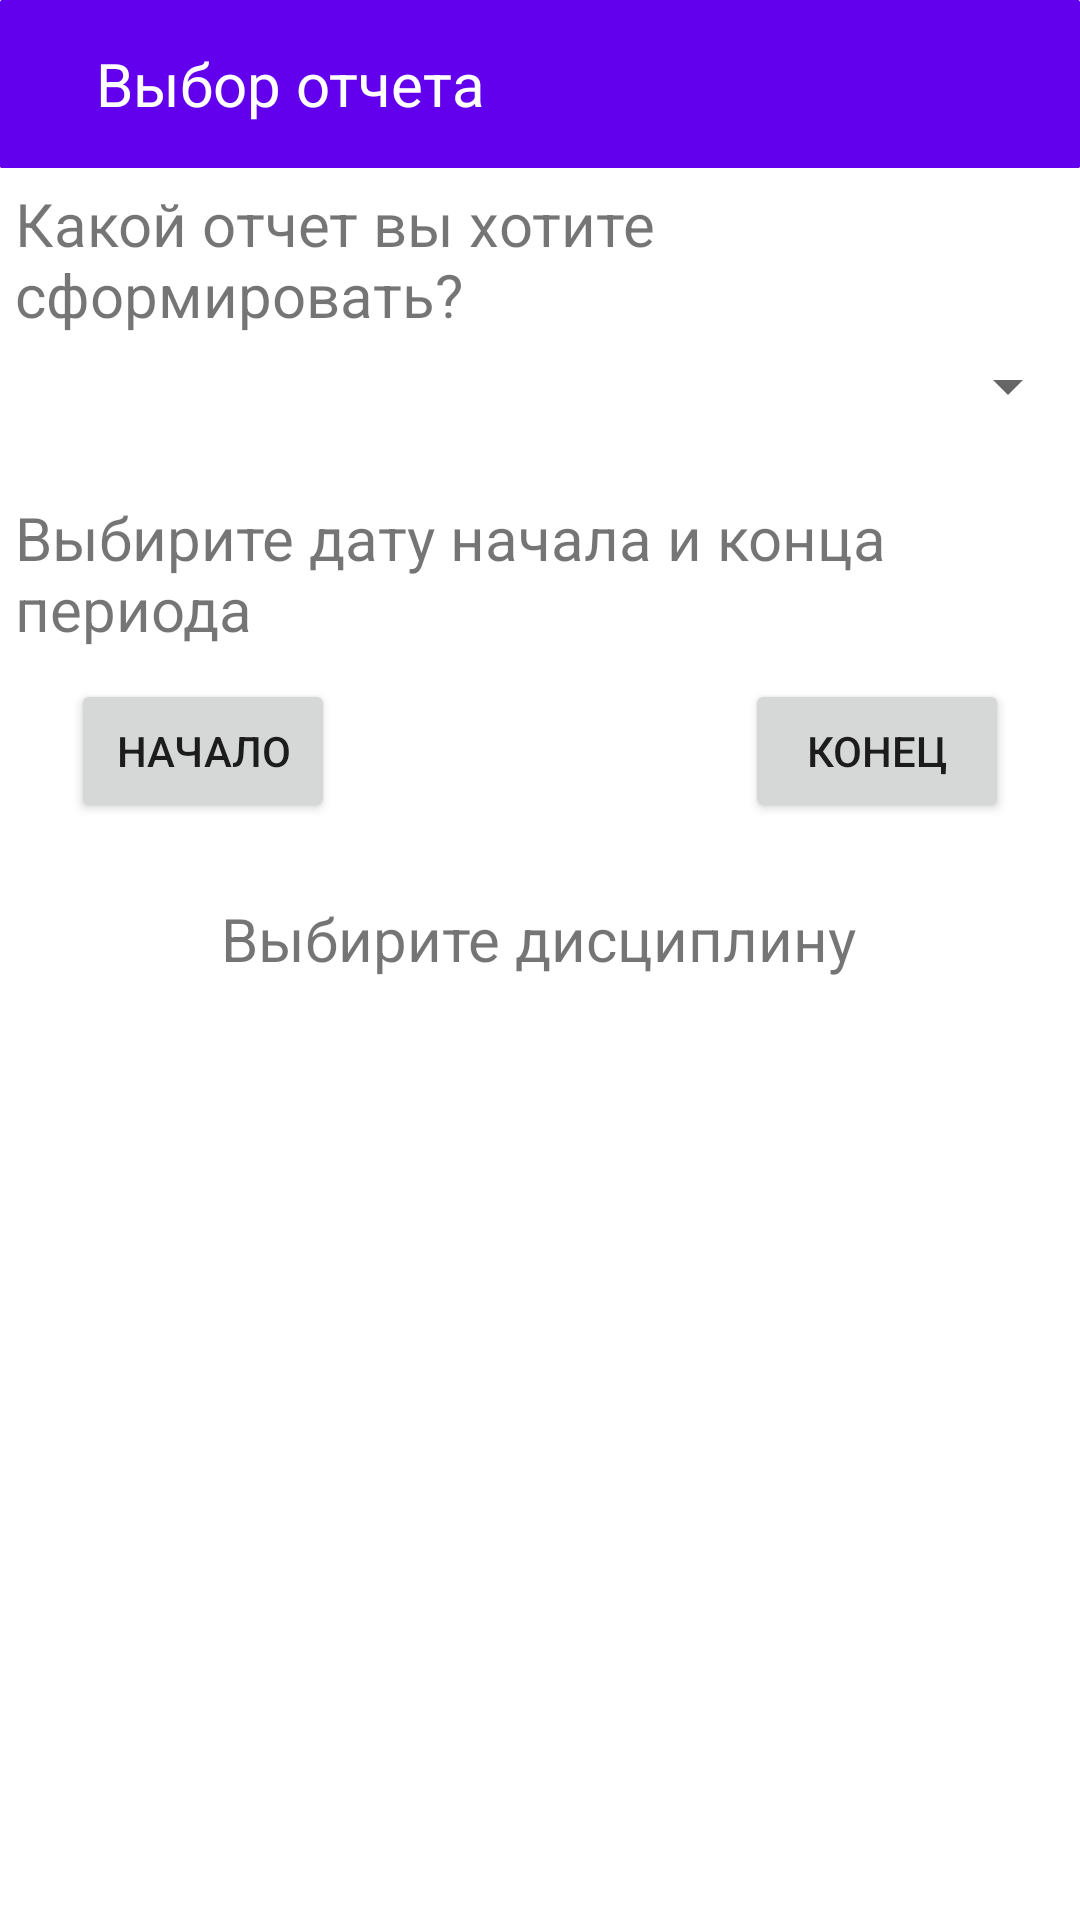

This screen was rendered from an Android layout file. Write that file and the resources it references.
<!-- AndroidManifest.xml: application theme Theme.Schedule -->
<!-- res/layout/reports_dialog.xml -->
<?xml version="1.0" encoding="utf-8"?>
<androidx.constraintlayout.widget.ConstraintLayout xmlns:android="http://schemas.android.com/apk/res/android"
    xmlns:app="http://schemas.android.com/apk/res-auto"
    xmlns:tools="http://schemas.android.com/tools"
    android:layout_width="match_parent"
    android:layout_height="match_parent"
    android:orientation="vertical">

    <androidx.cardview.widget.CardView
        android:id="@+id/cardView"
        android:layout_width="match_parent"
        android:layout_height="?attr/actionBarSize"
        app:cardBackgroundColor="#6200EE"
        app:cardCornerRadius="0.5dp"
        app:cardElevation="0dp"
        app:cardMaxElevation="0dp"
        app:cardPreventCornerOverlap="false"
        app:layout_constraintEnd_toEndOf="parent"
        app:layout_constraintStart_toStartOf="parent"
        app:layout_constraintTop_toTopOf="parent">

        <RelativeLayout
            android:layout_width="match_parent"
            android:layout_height="match_parent">

            <ImageButton
                android:id="@+id/reports_dialog_close"
                android:layout_width="wrap_content"
                android:layout_height="wrap_content"
                android:layout_centerVertical="true"
                android:layout_marginStart="8dp"
                android:background="?attr/selectableItemBackgroundBorderless"
                android:padding="8dp"
                android:src="@drawable/ic_baseline_arrow_back_24" />

            <TextView
                android:layout_width="wrap_content"
                android:layout_height="wrap_content"
                android:layout_centerVertical="true"
                android:layout_marginStart="8dp"
                android:layout_toEndOf="@id/reports_dialog_close"
                android:text="@string/reports_dialog_title"
                android:textColor="@android:color/white"
                android:textSize="20sp" />

        </RelativeLayout>

    </androidx.cardview.widget.CardView>

    <androidx.constraintlayout.widget.ConstraintLayout
        android:id="@+id/constraintLayout"
        android:layout_width="match_parent"
        android:layout_height="wrap_content"
        android:fillViewport="true"
        app:layout_constraintEnd_toEndOf="parent"
        app:layout_constraintStart_toStartOf="parent"
        app:layout_constraintTop_toBottomOf="@+id/cardView">

        <androidx.constraintlayout.widget.ConstraintLayout
            android:layout_width="match_parent"
            android:layout_height="match_parent">

            <TextView
                android:id="@+id/tv_report"
                android:layout_width="wrap_content"
                android:layout_height="wrap_content"
                android:padding="5dp"
                android:text="Какой отчет вы хотите сформировать?"
                android:textSize="20sp"
                app:layout_constraintEnd_toEndOf="parent"
                app:layout_constraintHorizontal_bias="0.515"
                app:layout_constraintStart_toStartOf="parent"
                app:layout_constraintTop_toTopOf="parent" />

            <Spinner
                android:id="@+id/spinner_report"
                android:layout_width="match_parent"
                android:layout_height="wrap_content"
                app:layout_constraintEnd_toEndOf="parent"
                app:layout_constraintHorizontal_bias="0.0"
                app:layout_constraintStart_toStartOf="parent"
                app:layout_constraintTop_toBottomOf="@+id/tv_report" />

            <TextView
                android:id="@+id/tv_discipline"
                android:layout_width="wrap_content"
                android:layout_height="wrap_content"
                android:layout_marginTop="20dp"
                android:padding="5dp"
                android:text="Выбирите дисциплину"
                android:textSize="20sp"
                app:layout_constraintEnd_toEndOf="parent"
                app:layout_constraintHorizontal_bias="0.497"
                app:layout_constraintStart_toStartOf="parent"
                app:layout_constraintTop_toBottomOf="@+id/end_date_btn" />

            <Spinner
                android:id="@+id/spinner_discipline"
                android:layout_width="match_parent"
                android:layout_height="wrap_content"
                android:visibility="invisible"
                app:layout_constraintEnd_toEndOf="parent"
                app:layout_constraintStart_toStartOf="parent"
                app:layout_constraintTop_toBottomOf="@+id/tv_discipline"
                tools:visibility="invisible" />

            <TextView
                android:id="@+id/tv_dates"
                android:layout_width="wrap_content"
                android:layout_height="wrap_content"
                android:layout_marginTop="20dp"
                android:padding="5dp"
                android:text="Выбирите дату начала и конца периода"
                android:textSize="20sp"
                app:layout_constraintEnd_toEndOf="parent"
                app:layout_constraintStart_toStartOf="parent"
                app:layout_constraintTop_toBottomOf="@+id/spinner_report" />

            <Button
                android:id="@+id/start_date_btn"
                android:layout_width="wrap_content"
                android:layout_height="wrap_content"
                android:layout_marginTop="5dp"
                android:layout_marginEnd="113dp"
                android:text="Начало"
                app:layout_constraintEnd_toStartOf="@+id/end_date_btn"
                app:layout_constraintStart_toStartOf="parent"
                app:layout_constraintTop_toBottomOf="@+id/tv_dates" />

            <Button
                android:id="@+id/end_date_btn"
                android:layout_width="wrap_content"
                android:layout_height="wrap_content"
                android:layout_marginTop="5dp"
                android:text="Конец"
                app:layout_constraintEnd_toEndOf="parent"
                app:layout_constraintStart_toEndOf="@+id/start_date_btn"
                app:layout_constraintTop_toBottomOf="@+id/tv_dates" />

        </androidx.constraintlayout.widget.ConstraintLayout>

    </androidx.constraintlayout.widget.ConstraintLayout>

    <include
        android:id="@+id/report_dialog_progressbar"
        layout="@layout/progressbar"
        android:visibility="invisible"
        app:layout_constraintEnd_toEndOf="parent"
        app:layout_constraintStart_toStartOf="parent"
        app:layout_constraintTop_toTopOf="parent" />

</androidx.constraintlayout.widget.ConstraintLayout>
<!-- res/layout/progressbar.xml (included above) -->
<?xml version="1.0" encoding="utf-8"?>
<RelativeLayout
    xmlns:android="http://schemas.android.com/apk/res/android"
    android:id="@+id/progressBarLayout"
    android:layout_width="match_parent"
    android:layout_height="match_parent"
    android:background="#BF000000"
    android:visibility="visible">

    <ProgressBar
        android:id="@+id/progressBar"
        style="@android:style/Widget.ProgressBar.Large"
        android:layout_width="wrap_content"
        android:layout_height="wrap_content"
        android:layout_centerHorizontal="true"
        android:layout_centerVertical="true"
        android:background="@android:color/transparent"/>

    <TextView
        android:id="@+id/tv_progress_horizontal"
        android:layout_width="wrap_content"
        android:layout_height="wrap_content"
        android:layout_below="@+id/progressBar"
        android:layout_centerHorizontal="true"
        android:background="@android:color/transparent"
        android:text="@string/loading"
        android:textColor="@color/white"/>
</RelativeLayout>
<!-- resources referenced by this layout -->
<resources>
  <string name="loading">Загрузка данных</string>
  <string name="reports_dialog_title">Выбор отчета</string>
  <style name="Theme.Schedule" parent="Theme.MaterialComponents.DayNight.DarkActionBar">
          
          <item name="colorPrimary">@color/purple_500</item>
          <item name="colorPrimaryVariant">@color/purple_700</item>
          <item name="colorOnPrimary">@color/white</item>
          
          <item name="colorSecondary">@color/teal_200</item>
          <item name="colorSecondaryVariant">@color/teal_700</item>
          <item name="colorOnSecondary">@color/black</item>
          
          <item name="android:statusBarColor" tools:targetApi="l">?attr/colorPrimaryVariant</item>
          
      </style>
  <!-- not gathered from this repository: default colours our renderer supplied (Android Studio template values) -->
  <color name="purple_500">#FF6200EE</color>
  <color name="purple_700">#FF3700B3</color>
  <color name="teal_200">#FF03DAC5</color>
  <color name="teal_700">#FF018786</color>
  <color name="black">#FF000000</color>
  <color name="white">#FFFFFFFF</color>
</resources>
